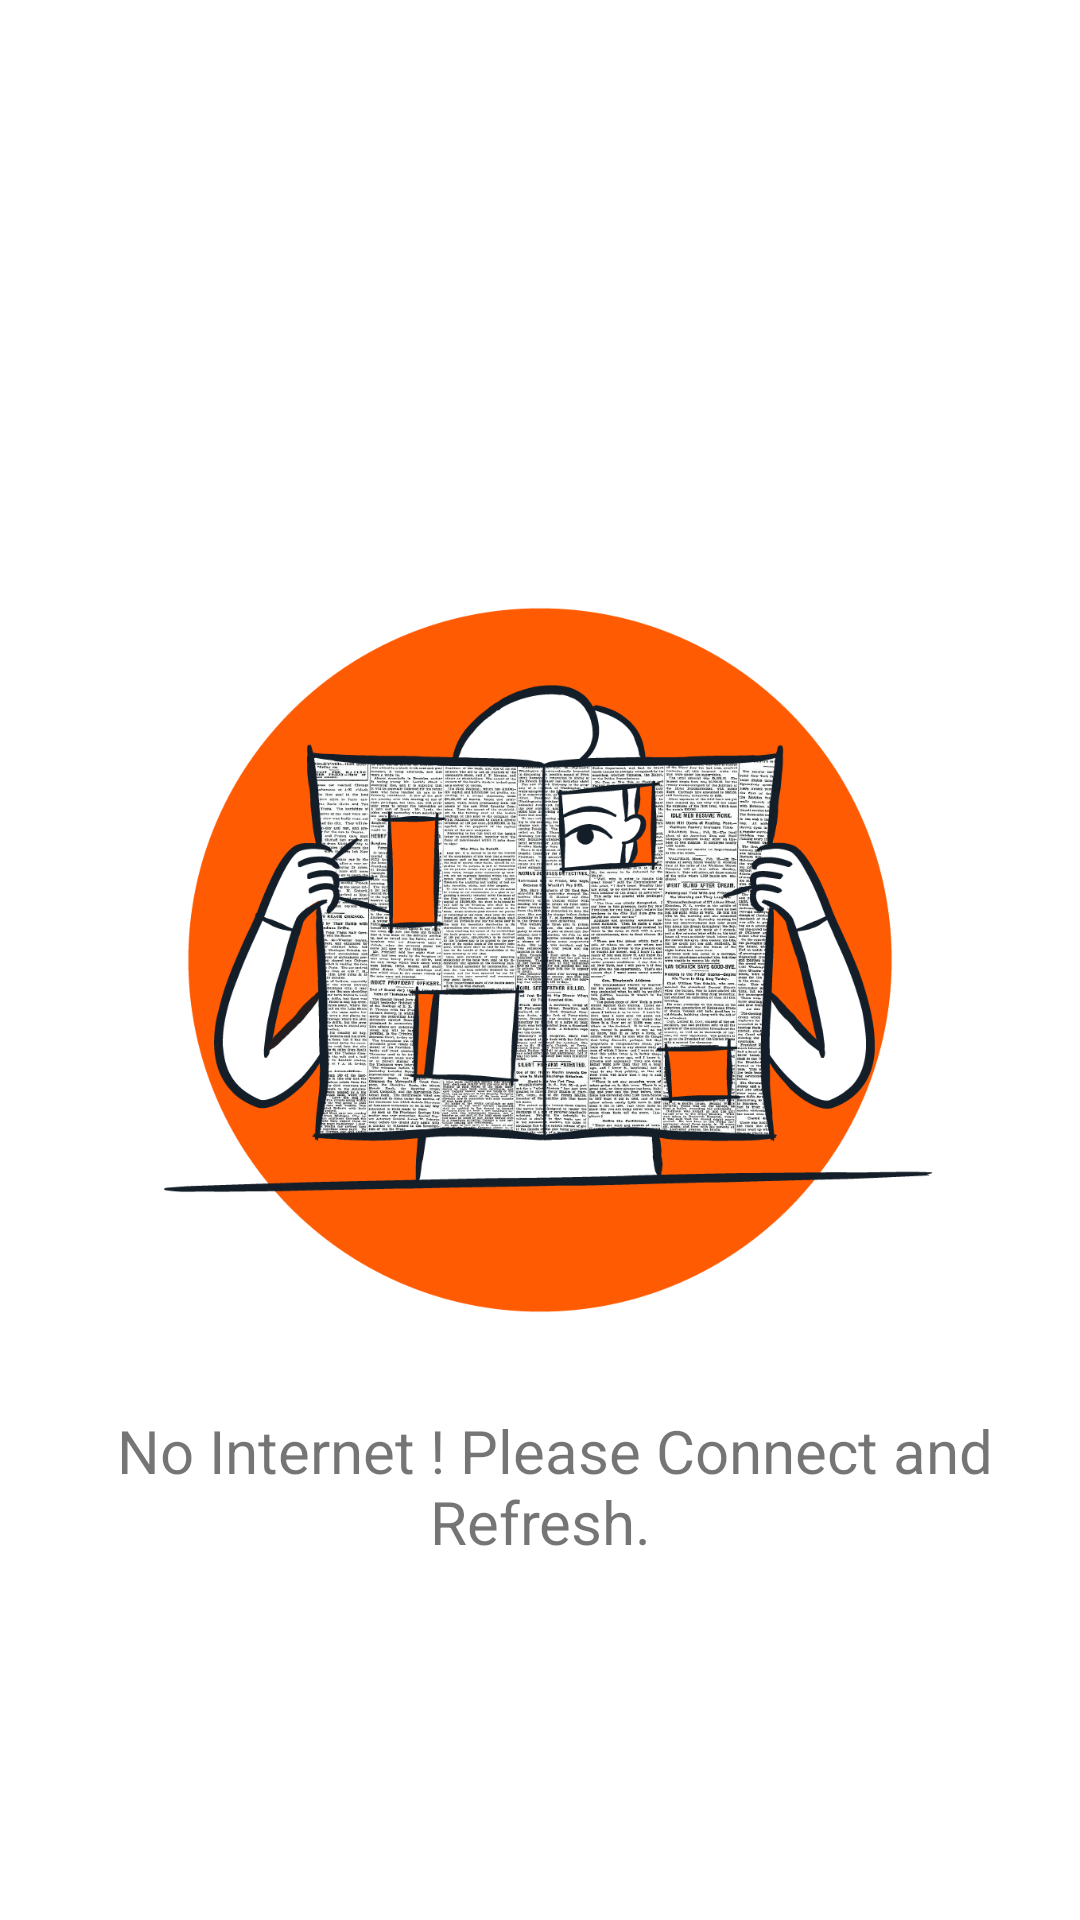

This screen was rendered from an Android layout file. Write that file and the resources it references.
<!-- AndroidManifest.xml: application theme AppTheme.NoActionBar -->
<!-- res/layout/no_internet.xml -->
<?xml version="1.0" encoding="utf-8"?>
<RelativeLayout xmlns:android="http://schemas.android.com/apk/res/android"
    xmlns:tools="http://schemas.android.com/tools"
    android:orientation="vertical" android:layout_width="match_parent"
    android:layout_height="match_parent"
android:background="#fff"
    tools:ignore="UseCompoundDrawables">
    <ImageView
        android:id="@+id/image_net"
        android:layout_width="wrap_content"
        android:layout_height="300dp"
        android:layout_centerVertical="true"
        android:layout_centerHorizontal="true"
        android:src="@drawable/paper_hole_no_internet"
        android:contentDescription="TODO" />
    <TextView
        android:layout_width="wrap_content"
        android:layout_height="wrap_content"
        android:gravity="center_horizontal"
        android:textAlignment="center"
        android:textSize="20sp"
        android:layout_marginBottom="10dp"
        android:layout_below="@+id/image_net"
        android:text="@string/no_internet"/>
</RelativeLayout>
<!-- resources referenced by this layout -->
<resources>
  <!-- drawable paper_hole_no_internet: png bitmap (drawable, 499564 bytes) -->
  <string name="no_internet">"  No Internet ! Please Connect and Refresh." </string>
  <style name="AppTheme.NoActionBar">
          <item name="windowActionBar">false</item>
          <item name="windowNoTitle">true</item>
          <item name="android:windowTranslucentStatus">true</item>
          <item name="android:windowTranslucentNavigation">false</item>
          <item name="android:navigationBarColor">#212121</item>
      </style>
</resources>
